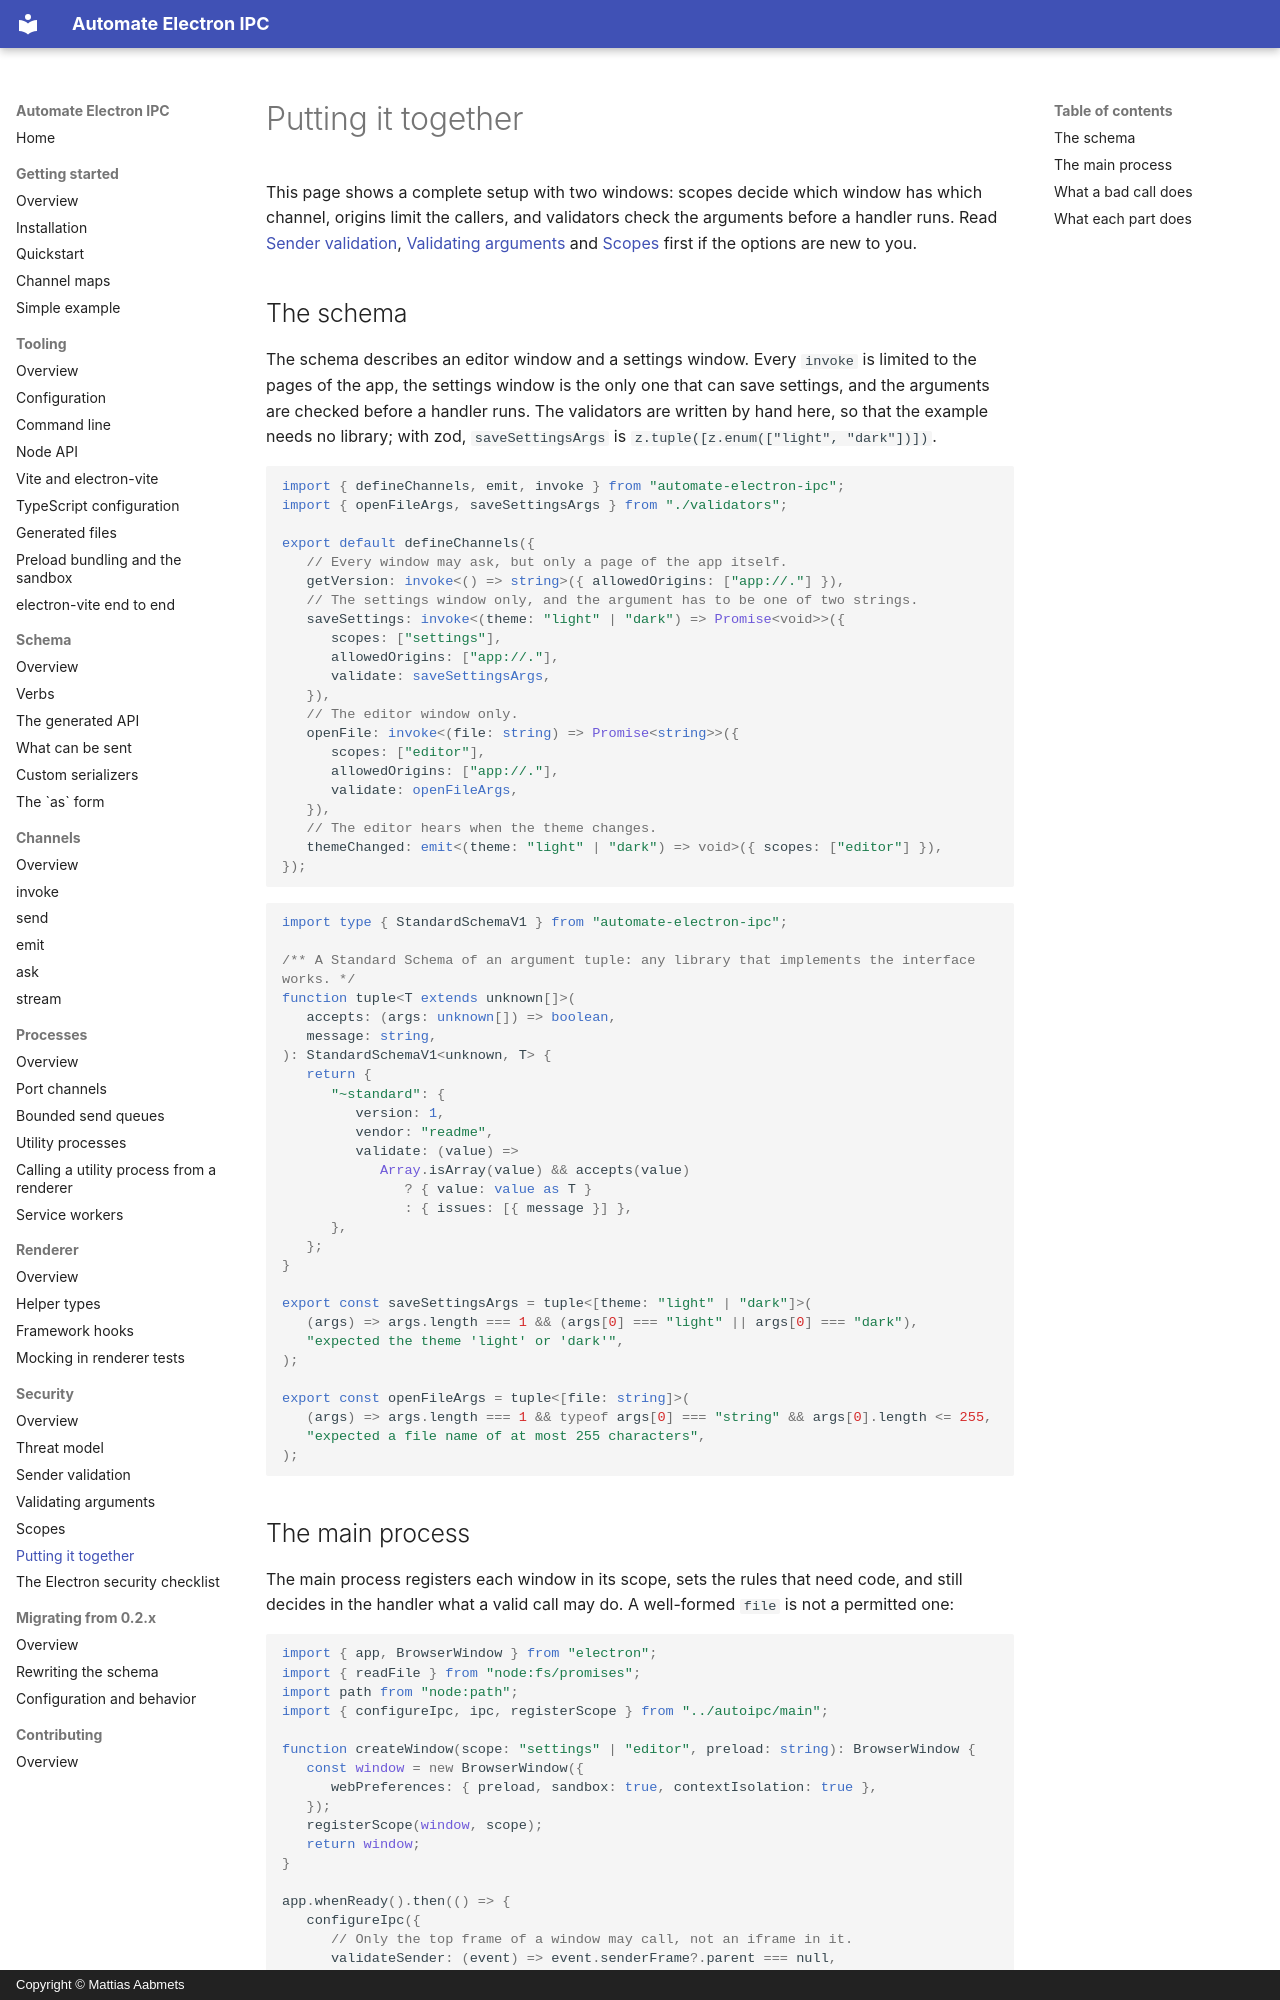

repository: aabmets/automate-electron-ipc · page: security/putting-it-together/index.html · generator: mkdocs · copyright: Copyright © Mattias Aabmets

# Putting it together

This page shows a complete setup with two windows: scopes decide which window has which channel, origins limit the callers, and validators check the arguments before a handler runs. Read [Sender validation](sender-validation.md), [Validating arguments](validating-arguments.md) and [Scopes](scopes.md) first if the options are new to you.

## The schema

The schema describes an editor window and a settings window. Every `invoke` is limited to the pages of the app, the settings window is the only one that can save settings, and the arguments are checked before a handler runs. The validators are written by hand here, so that the example needs no library; with zod, `saveSettingsArgs` is `z.tuple([z.enum(["light", "dark"])])`.

<!-- readme-example: security-guide src/autoipc/schema.ts -->
```ts
import { defineChannels, emit, invoke } from "automate-electron-ipc";
import { openFileArgs, saveSettingsArgs } from "./validators";

export default defineChannels({
   // Every window may ask, but only a page of the app itself.
   getVersion: invoke<() => string>({ allowedOrigins: ["app://."] }),
   // The settings window only, and the argument has to be one of two strings.
   saveSettings: invoke<(theme: "light" | "dark") => Promise<void>>({
      scopes: ["settings"],
      allowedOrigins: ["app://."],
      validate: saveSettingsArgs,
   }),
   // The editor window only.
   openFile: invoke<(file: string) => Promise<string>>({
      scopes: ["editor"],
      allowedOrigins: ["app://."],
      validate: openFileArgs,
   }),
   // The editor hears when the theme changes.
   themeChanged: emit<(theme: "light" | "dark") => void>({ scopes: ["editor"] }),
});
```

<!-- readme-example: security-guide src/autoipc/validators.ts -->
```ts
import type { StandardSchemaV1 } from "automate-electron-ipc";

/** A Standard Schema of an argument tuple: any library that implements the interface works. */
function tuple<T extends unknown[]>(
   accepts: (args: unknown[]) => boolean,
   message: string,
): StandardSchemaV1<unknown, T> {
   return {
      "~standard": {
         version: 1,
         vendor: "readme",
         validate: (value) =>
            Array.isArray(value) && accepts(value)
               ? { value: value as T }
               : { issues: [{ message }] },
      },
   };
}

export const saveSettingsArgs = tuple<[theme: "light" | "dark"]>(
   (args) => args.length === 1 && (args[0] === "light" || args[0] === "dark"),
   "expected the theme 'light' or 'dark'",
);

export const openFileArgs = tuple<[file: string]>(
   (args) => args.length === 1 && typeof args[0] === "string" && args[0].length <= 255,
   "expected a file name of at most 255 characters",
);
```
